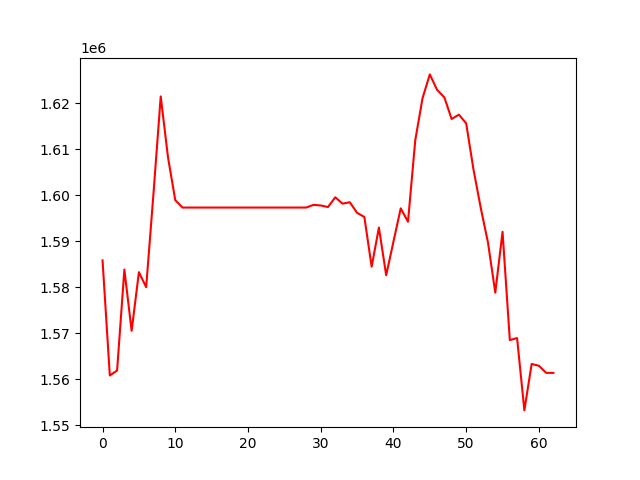

Values plotted in this chart, from the file beside it:
, 0
0, 1585882
1, 1560864
2, 1561942
3, 1583897
4, 1570574
5, 1583327
6, 1580059
7, 1600340
8, 1621530
9, 1608293
10, 1598970
11, 1597371
12, 1597371
13, 1597371
14, 1597371
15, 1597371
16, 1597371
17, 1597371
18, 1597371
19, 1597371
20, 1597371
21, 1597371
22, 1597371
23, 1597371
24, 1597371
25, 1597371
26, 1597371
27, 1597371
28, 1597371
29, 1597959
30, 1597825
31, 1597486
32, 1599608
33, 1598219
34, 1598524
35, 1596222
36, 1595326
37, 1584516
38, 1593018
39, 1582655
40, 1589959
41, 1597198
42, 1594290
43, 1612025
44, 1621149
45, 1626317
46, 1622962
47, 1621315
48, 1616617
49, 1617568
50, 1615679
51, 1605680
52, 1597325
53, 1589747
54, 1578869
55, 1592094
56, 1568561
57, 1568996
58, 1553276
59, 1563366
... 3 more rows
